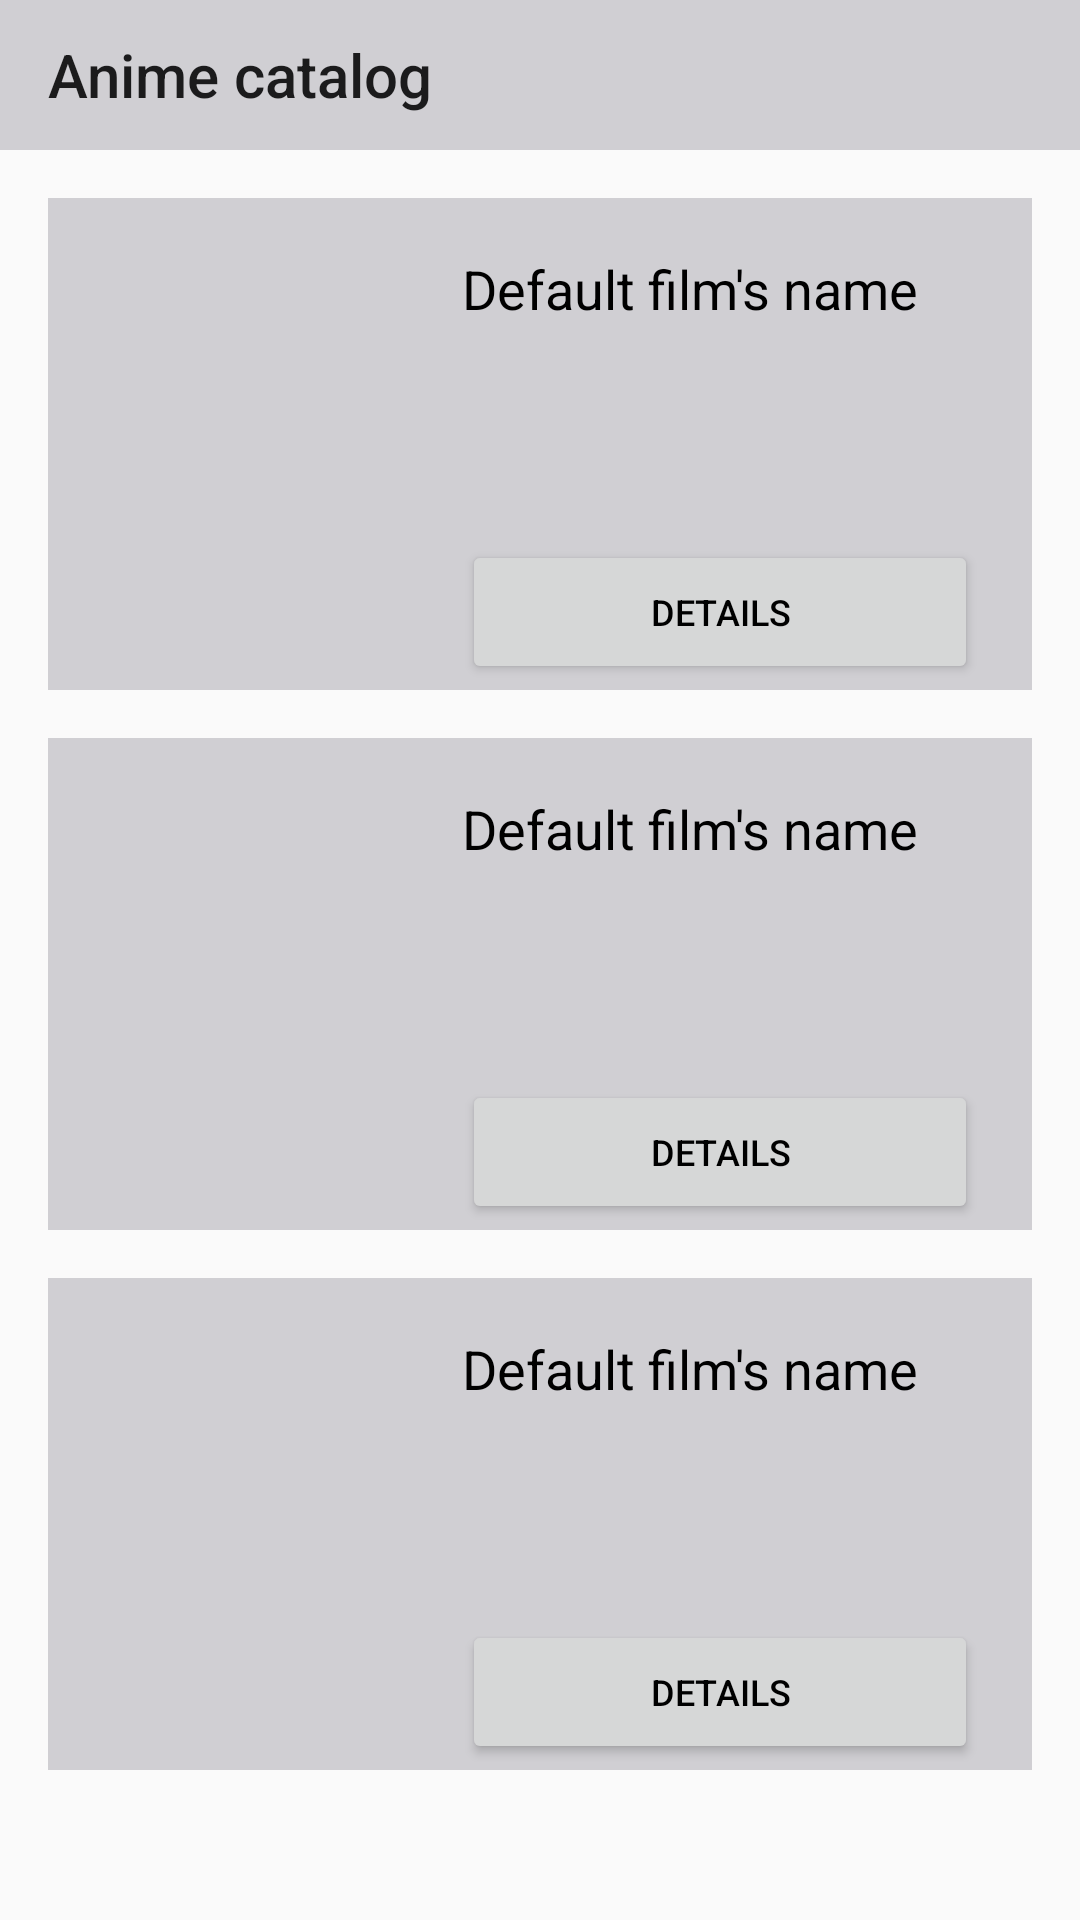

The Android layout XML behind this screen, and the referenced resources:
<!-- AndroidManifest.xml: application theme AppTheme -->
<!-- res/layout/activity_films_list.xml -->
<?xml version="1.0" encoding="utf-8"?>
<androidx.constraintlayout.widget.ConstraintLayout xmlns:android="http://schemas.android.com/apk/res/android"
    xmlns:app="http://schemas.android.com/apk/res-auto"
    xmlns:tools="http://schemas.android.com/tools"
    android:layout_width="match_parent"
    android:layout_height="match_parent"
    tools:context=".FilmsListActivity">

    <androidx.constraintlayout.widget.ConstraintLayout
        android:id="@+id/toolbar_films_list"
        android:layout_width="match_parent"
        android:layout_height="wrap_content"
        android:background="@color/colorPrimary"
        app:layout_constraintEnd_toEndOf="parent"
        app:layout_constraintStart_toStartOf="parent"
        app:layout_constraintTop_toTopOf="parent">

        <androidx.appcompat.widget.Toolbar
            android:layout_width="match_parent"
            android:layout_height="50dp"
            app:layout_constraintTop_toTopOf="parent"
            app:title="@string/app_name" />

        <ImageView
            android:id="@+id/btn_share"
            android:layout_width="40dp"
            android:layout_height="40dp"
            android:layout_marginEnd="@dimen/main_margin"
            android:clickable="true"
            android:focusable="true"
            android:padding="@dimen/share_btn_padding"
            android:src="@drawable/ic_share"
            app:layout_constraintBottom_toBottomOf="parent"
            app:layout_constraintEnd_toEndOf="parent"
            app:layout_constraintTop_toTopOf="parent"/>

    </androidx.constraintlayout.widget.ConstraintLayout>


    <ScrollView
        android:layout_width="match_parent"
        android:layout_height="0dp"
        app:layout_constraintBottom_toBottomOf="parent"
        app:layout_constraintEnd_toEndOf="parent"
        app:layout_constraintStart_toStartOf="parent"
        app:layout_constraintTop_toBottomOf="@+id/toolbar_films_list">

        <LinearLayout
            android:layout_width="match_parent"
            android:layout_height="wrap_content"
            android:orientation="vertical">

            <androidx.constraintlayout.widget.ConstraintLayout
                android:id="@+id/film_element_1"
                android:layout_width="match_parent"
                android:layout_height="wrap_content"
                android:layout_marginStart="@dimen/main_margin"
                android:layout_marginTop="@dimen/main_margin"
                android:layout_marginEnd="@dimen/main_margin"
                android:background="@color/colorPrimary"
                android:padding="@dimen/element_padding">

                <ImageView
                    android:id="@+id/imv_film_1"
                    android:layout_width="120dp"
                    android:layout_height="160dp"
                    android:scaleType="centerCrop"
                    android:src="@drawable/im_default_film"
                    app:layout_constraintBottom_toBottomOf="parent"
                    app:layout_constraintStart_toStartOf="parent"
                    app:layout_constraintTop_toTopOf="parent" />

                <TextView
                    android:id="@+id/tv_title_film_1"
                    android:layout_width="0dp"
                    android:layout_height="wrap_content"
                    android:layout_marginStart="@dimen/main_margin"
                    android:layout_marginTop="@dimen/main_margin"
                    android:layout_marginEnd="@dimen/main_margin"
                    android:text="@string/default_film_title"
                    android:textColor="@color/colorBlack"
                    android:textSize="@dimen/large_text_size"
                    app:layout_constraintBottom_toBottomOf="parent"
                    app:layout_constraintEnd_toEndOf="parent"
                    app:layout_constraintStart_toEndOf="@+id/imv_film_1"
                    app:layout_constraintTop_toTopOf="parent"
                    app:layout_constraintVertical_bias="0.0" />

                <Button
                    android:id="@+id/btn_details_1"
                    android:layout_width="0dp"
                    android:layout_height="wrap_content"
                    android:layout_marginStart="@dimen/main_margin"
                    android:layout_marginEnd="@dimen/main_margin"
                    android:text="@string/btn_detail_text"
                    android:textColor="@color/colorBlack"
                    android:textSize="@dimen/little_text_size"
                    app:layout_constraintBottom_toBottomOf="parent"
                    app:layout_constraintEnd_toEndOf="parent"
                    app:layout_constraintStart_toEndOf="@+id/imv_film_1" />


            </androidx.constraintlayout.widget.ConstraintLayout>

            <androidx.constraintlayout.widget.ConstraintLayout
                android:id="@+id/film_element_2"
                android:layout_width="match_parent"
                android:layout_height="wrap_content"
                android:layout_marginStart="@dimen/main_margin"
                android:layout_marginTop="@dimen/main_margin"
                android:layout_marginEnd="@dimen/main_margin"
                android:background="@color/colorPrimary"
                android:padding="@dimen/element_padding">

                <ImageView
                    android:id="@+id/imv_film_2"
                    android:layout_width="120dp"
                    android:layout_height="160dp"
                    android:scaleType="centerCrop"
                    android:src="@drawable/im_default_film"
                    app:layout_constraintBottom_toBottomOf="parent"
                    app:layout_constraintStart_toStartOf="parent"
                    app:layout_constraintTop_toTopOf="parent" />

                <TextView
                    android:id="@+id/tv_title_film_2"
                    android:layout_width="0dp"
                    android:layout_height="wrap_content"
                    android:layout_marginStart="@dimen/main_margin"
                    android:layout_marginTop="@dimen/main_margin"
                    android:layout_marginEnd="@dimen/main_margin"
                    android:text="@string/default_film_title"
                    android:textColor="@color/colorBlack"
                    android:textSize="@dimen/large_text_size"
                    app:layout_constraintBottom_toBottomOf="parent"
                    app:layout_constraintEnd_toEndOf="parent"
                    app:layout_constraintStart_toEndOf="@+id/imv_film_2"
                    app:layout_constraintTop_toTopOf="parent"
                    app:layout_constraintVertical_bias="0.0" />

                <Button
                    android:id="@+id/btn_details_2"
                    android:layout_width="0dp"
                    android:layout_height="wrap_content"
                    android:layout_marginStart="@dimen/main_margin"
                    android:layout_marginEnd="@dimen/main_margin"
                    android:text="@string/btn_detail_text"
                    android:textColor="@color/colorBlack"
                    android:textSize="@dimen/little_text_size"
                    app:layout_constraintBottom_toBottomOf="parent"
                    app:layout_constraintEnd_toEndOf="parent"
                    app:layout_constraintStart_toEndOf="@+id/imv_film_2" />


            </androidx.constraintlayout.widget.ConstraintLayout>

            <androidx.constraintlayout.widget.ConstraintLayout
                android:id="@+id/film_element_3"
                android:layout_width="match_parent"
                android:layout_height="wrap_content"
                android:layout_marginStart="@dimen/main_margin"
                android:layout_marginTop="@dimen/main_margin"
                android:layout_marginEnd="@dimen/main_margin"
                android:background="@color/colorPrimary"
                android:padding="@dimen/element_padding">

                <ImageView
                    android:id="@+id/imv_film_3"
                    android:layout_width="120dp"
                    android:layout_height="160dp"
                    android:scaleType="centerCrop"
                    android:src="@drawable/im_default_film"
                    app:layout_constraintBottom_toBottomOf="parent"
                    app:layout_constraintStart_toStartOf="parent"
                    app:layout_constraintTop_toTopOf="parent" />

                <TextView
                    android:id="@+id/tv_title_film_3"
                    android:layout_width="0dp"
                    android:layout_height="wrap_content"
                    android:layout_marginStart="@dimen/main_margin"
                    android:layout_marginTop="@dimen/main_margin"
                    android:layout_marginEnd="@dimen/main_margin"
                    android:text="@string/default_film_title"
                    android:textColor="@color/colorBlack"
                    android:textSize="@dimen/large_text_size"
                    app:layout_constraintBottom_toBottomOf="parent"
                    app:layout_constraintEnd_toEndOf="parent"
                    app:layout_constraintStart_toEndOf="@+id/imv_film_3"
                    app:layout_constraintTop_toTopOf="parent"
                    app:layout_constraintVertical_bias="0.0" />

                <Button
                    android:id="@+id/btn_details_3"
                    android:layout_width="0dp"
                    android:layout_height="wrap_content"
                    android:layout_marginStart="@dimen/main_margin"
                    android:layout_marginEnd="@dimen/main_margin"
                    android:text="@string/btn_detail_text"
                    android:textColor="@color/colorBlack"
                    android:textSize="@dimen/little_text_size"
                    app:layout_constraintBottom_toBottomOf="parent"
                    app:layout_constraintEnd_toEndOf="parent"
                    app:layout_constraintStart_toEndOf="@+id/imv_film_3" />


            </androidx.constraintlayout.widget.ConstraintLayout>

        </LinearLayout>
    </ScrollView>
</androidx.constraintlayout.widget.ConstraintLayout>
<!-- resources referenced by this layout -->
<resources>
  <color name="colorBlack">#000000</color>
  <color name="colorPrimary">#D0CFD3</color>
  <dimen name="element_padding">2dp</dimen>
  <dimen name="large_text_size">18sp</dimen>
  <dimen name="little_text_size">12sp</dimen>
  <dimen name="main_margin">16dp</dimen>
  <dimen name="share_btn_padding">4dp</dimen>
  <string name="app_name">Anime catalog</string>
  <string name="btn_detail_text">Details</string>
  <string name="default_film_title">Default film\'s name</string>
  <style name="AppTheme" parent="Theme.AppCompat.Light.NoActionBar">
          
          <item name="colorPrimary">@color/colorPrimary</item>
          <item name="colorPrimaryDark">@color/colorPrimaryDark</item>
          <item name="colorAccent">@color/colorAccent</item>
      </style>
  <color name="colorPrimaryDark">#9D9B9F</color>
  <color name="colorAccent">#E91E63</color>
</resources>
